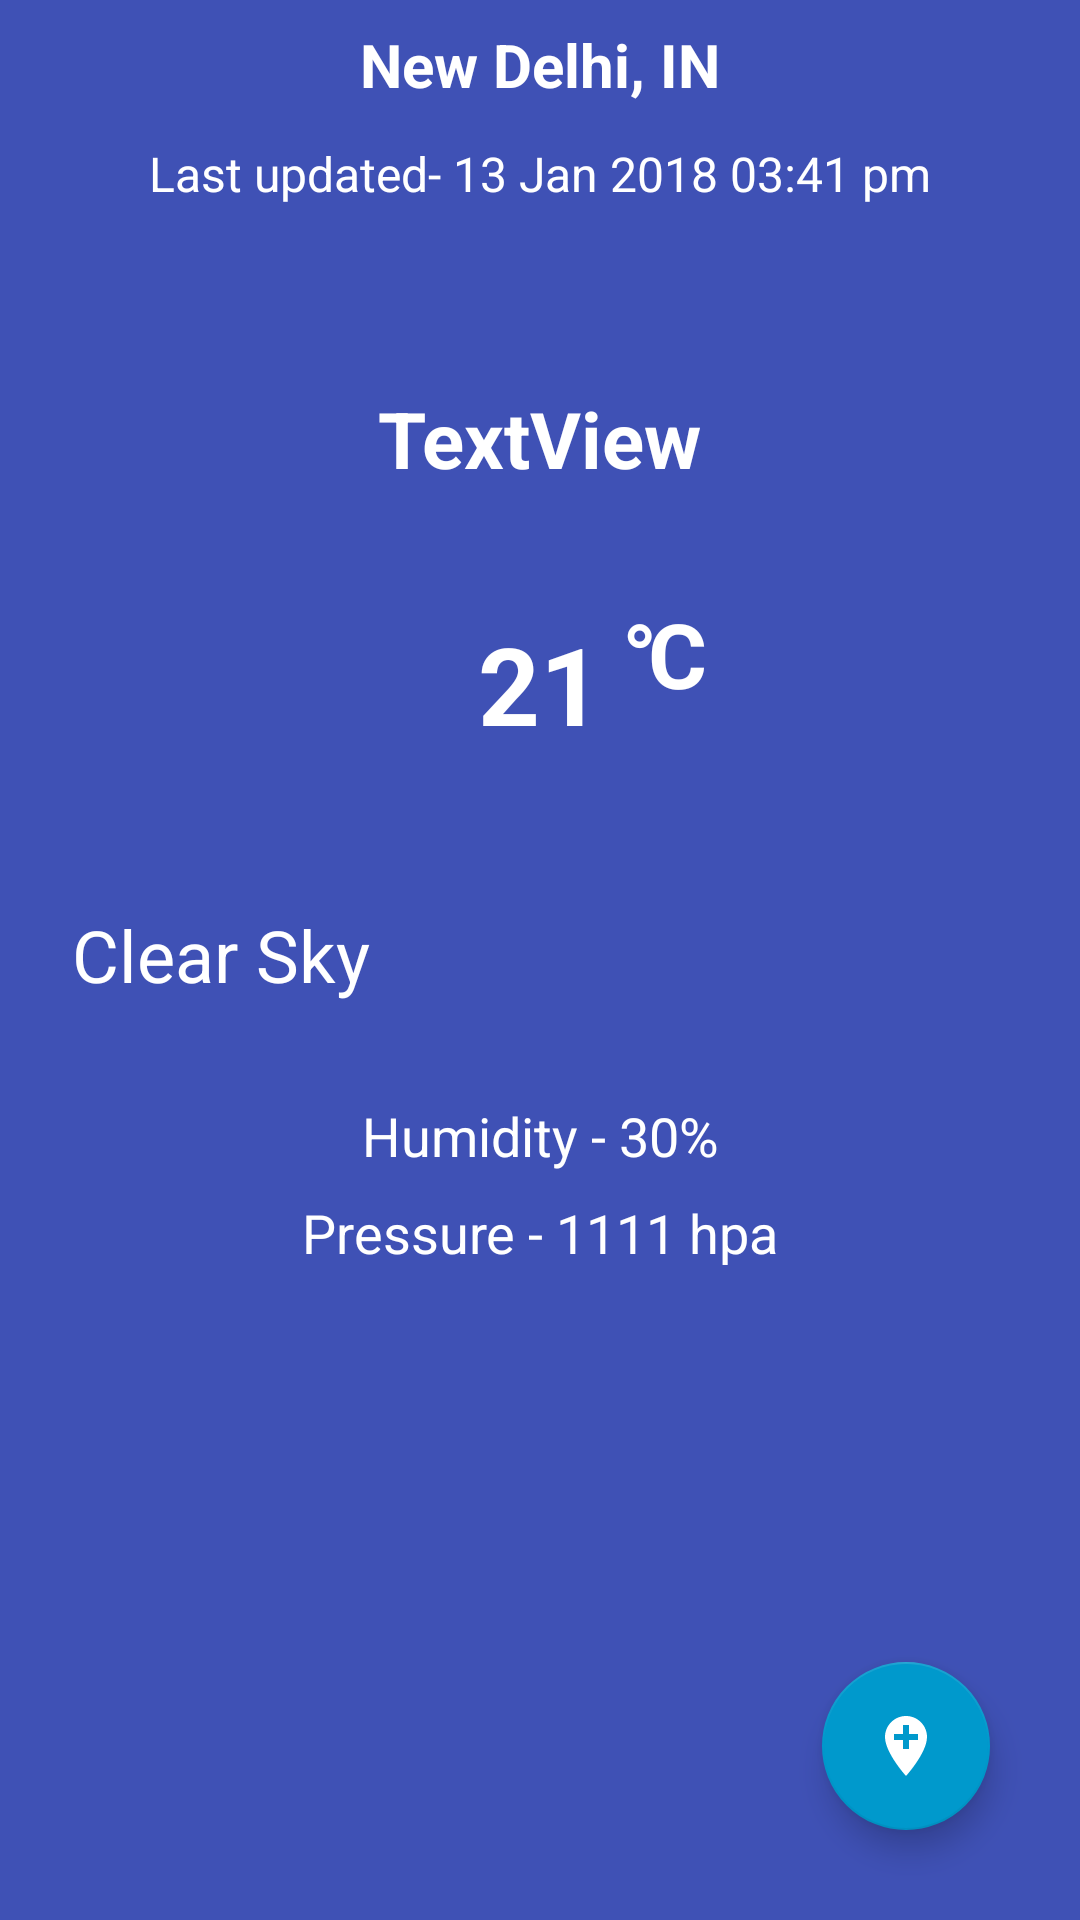

Here is an Android app screen rendered from its layout file. Give the layout XML and the strings, colors and styles it references.
<!-- AndroidManifest.xml: application theme AppTheme -->
<!-- res/layout/fragment_current1.xml -->
<?xml version="1.0" encoding="utf-8"?>
<android.support.constraint.ConstraintLayout xmlns:android="http://schemas.android.com/apk/res/android"
    xmlns:app="http://schemas.android.com/apk/res-auto"
    xmlns:tools="http://schemas.android.com/tools"
    android:layout_width="match_parent"
    android:layout_height="match_parent"
    android:background="@color/colorPrimary">

    <android.support.design.widget.FloatingActionButton
        android:id="@+id/fab_location"
        android:layout_width="wrap_content"
        android:layout_height="wrap_content"
        android:layout_marginBottom="30dp"
        android:layout_marginEnd="30dp"
        android:layout_marginRight="30dp"
        android:clickable="true"
        app:backgroundTint="@android:color/holo_blue_dark"
        app:fabSize="normal"
        app:layout_constraintBottom_toBottomOf="parent"
        app:layout_constraintEnd_toEndOf="parent"
        app:srcCompat="@drawable/ic_add_location" />

    <TextView
        android:id="@+id/txt_city_country"
        android:layout_width="wrap_content"
        android:layout_height="wrap_content"
        android:layout_marginEnd="8dp"
        android:layout_marginStart="8dp"
        android:layout_marginTop="8dp"
        android:text="New Delhi, IN"
        android:textColor="@android:color/white"
        android:textSize="20sp"
        android:textStyle="bold"
        app:layout_constraintEnd_toEndOf="parent"
        app:layout_constraintStart_toStartOf="parent"
        app:layout_constraintTop_toTopOf="parent" />

    <TextView
        android:id="@+id/txt_last_updated"
        android:layout_width="wrap_content"
        android:layout_height="wrap_content"
        android:layout_marginEnd="8dp"
        android:layout_marginStart="8dp"
        android:layout_marginTop="12dp"
        android:text="Last updated- 13 Jan 2018 03:41 pm"
        android:textColor="@android:color/white"
        android:textSize="16sp"
        app:layout_constraintEnd_toEndOf="parent"
        app:layout_constraintStart_toStartOf="parent"
        app:layout_constraintTop_toBottomOf="@+id/txt_city_country" />

    <TextView
        android:id="@+id/txt_image_font"
        android:layout_width="wrap_content"
        android:layout_height="wrap_content"
        android:layout_marginEnd="8dp"
        android:layout_marginStart="8dp"
        android:layout_marginTop="60dp"
        android:text="TextView"
        android:textColor="@android:color/white"
        android:textSize="26sp"
        android:textStyle="bold"
        app:layout_constraintEnd_toEndOf="parent"
        app:layout_constraintStart_toStartOf="parent"
        app:layout_constraintTop_toBottomOf="@+id/txt_last_updated" />

    <TextView
        android:id="@+id/txt_temperature"
        android:layout_width="wrap_content"
        android:layout_height="wrap_content"
        android:layout_marginEnd="8dp"
        android:layout_marginStart="8dp"
        android:layout_marginTop="40dp"
        android:text="21"
        android:textColor="@android:color/white"
        android:textSize="36sp"
        android:textStyle="bold"
        app:layout_constraintEnd_toEndOf="parent"
        app:layout_constraintStart_toStartOf="parent"
        app:layout_constraintTop_toBottomOf="@+id/txt_image_font" />

    <TextView
        android:id="@+id/txt_temp_unit"
        android:layout_width="wrap_content"
        android:layout_height="wrap_content"
        android:layout_marginStart="8dp"
        android:layout_marginLeft="8dp"
        android:layout_marginTop="34dp"
        android:text="@string/unit"
        android:textColor="@android:color/white"
        android:textSize="30sp"
        android:textStyle="bold"
        app:layout_constraintStart_toEndOf="@+id/txt_temperature"
        app:layout_constraintTop_toBottomOf="@+id/txt_image_font" />

    <TextView
        android:id="@+id/txt_description"
        android:layout_width="wrap_content"
        android:layout_height="wrap_content"
        android:layout_marginStart="24dp"
        android:layout_marginLeft="24dp"
        android:layout_marginTop="50dp"
        android:text="Clear Sky"
        android:textColor="@android:color/white"
        android:textSize="24sp"
        app:layout_constraintStart_toStartOf="parent"
        app:layout_constraintTop_toBottomOf="@+id/txt_temperature" />

    <TextView
        android:id="@+id/txt_humidity"
        android:layout_width="wrap_content"
        android:layout_height="wrap_content"
        android:layout_marginEnd="8dp"
        android:layout_marginStart="8dp"
        android:layout_marginTop="32dp"
        android:text="Humidity - 30%"
        android:textColor="@android:color/white"
        android:textSize="18sp"
        app:layout_constraintEnd_toEndOf="parent"
        app:layout_constraintStart_toStartOf="parent"
        app:layout_constraintTop_toBottomOf="@+id/txt_description" />

    <TextView
        android:id="@+id/txt_pressure"
        android:layout_width="wrap_content"
        android:layout_height="wrap_content"
        android:layout_marginEnd="8dp"
        android:layout_marginStart="8dp"
        android:layout_marginTop="8dp"
        android:text="Pressure - 1111 hpa"
        android:textColor="@android:color/white"
        android:textSize="18sp"
        app:layout_constraintEnd_toEndOf="parent"
        app:layout_constraintStart_toStartOf="parent"
        app:layout_constraintTop_toBottomOf="@+id/txt_humidity" />
</android.support.constraint.ConstraintLayout>
<!-- resources referenced by this layout -->
<resources>
  <color name="colorPrimary">#3f51b5</color>
  <!-- drawable ic_add_location (drawable) -->
  <vector android:height="512dp" android:viewportHeight="24.0"
      android:viewportWidth="24.0" android:width="512dp" xmlns:android="http://schemas.android.com/apk/res/android">
      <path android:fillColor="#FFFFFFFF" android:pathData="M12,2C8.14,2 5,5.14 5,9c0,5.25 7,13 7,13s7,-7.75 7,-13c0,-3.86 -3.14,-7 -7,-7zM16,10h-3v3h-2v-3L8,10L8,8h3L11,5h2v3h3v2z"/>
  </vector>
  <string name="unit">℃</string>
  <style name="AppTheme" parent="Theme.AppCompat.Light.DarkActionBar">
          
          <item name="colorPrimary">@color/colorPrimary</item>
          <item name="colorPrimaryDark">@color/colorPrimaryDark</item>
          <item name="colorAccent">@color/colorAccent</item>
      </style>
  <color name="colorPrimaryDark">#303F9F</color>
  <color name="colorAccent">#FF4081</color>
</resources>
